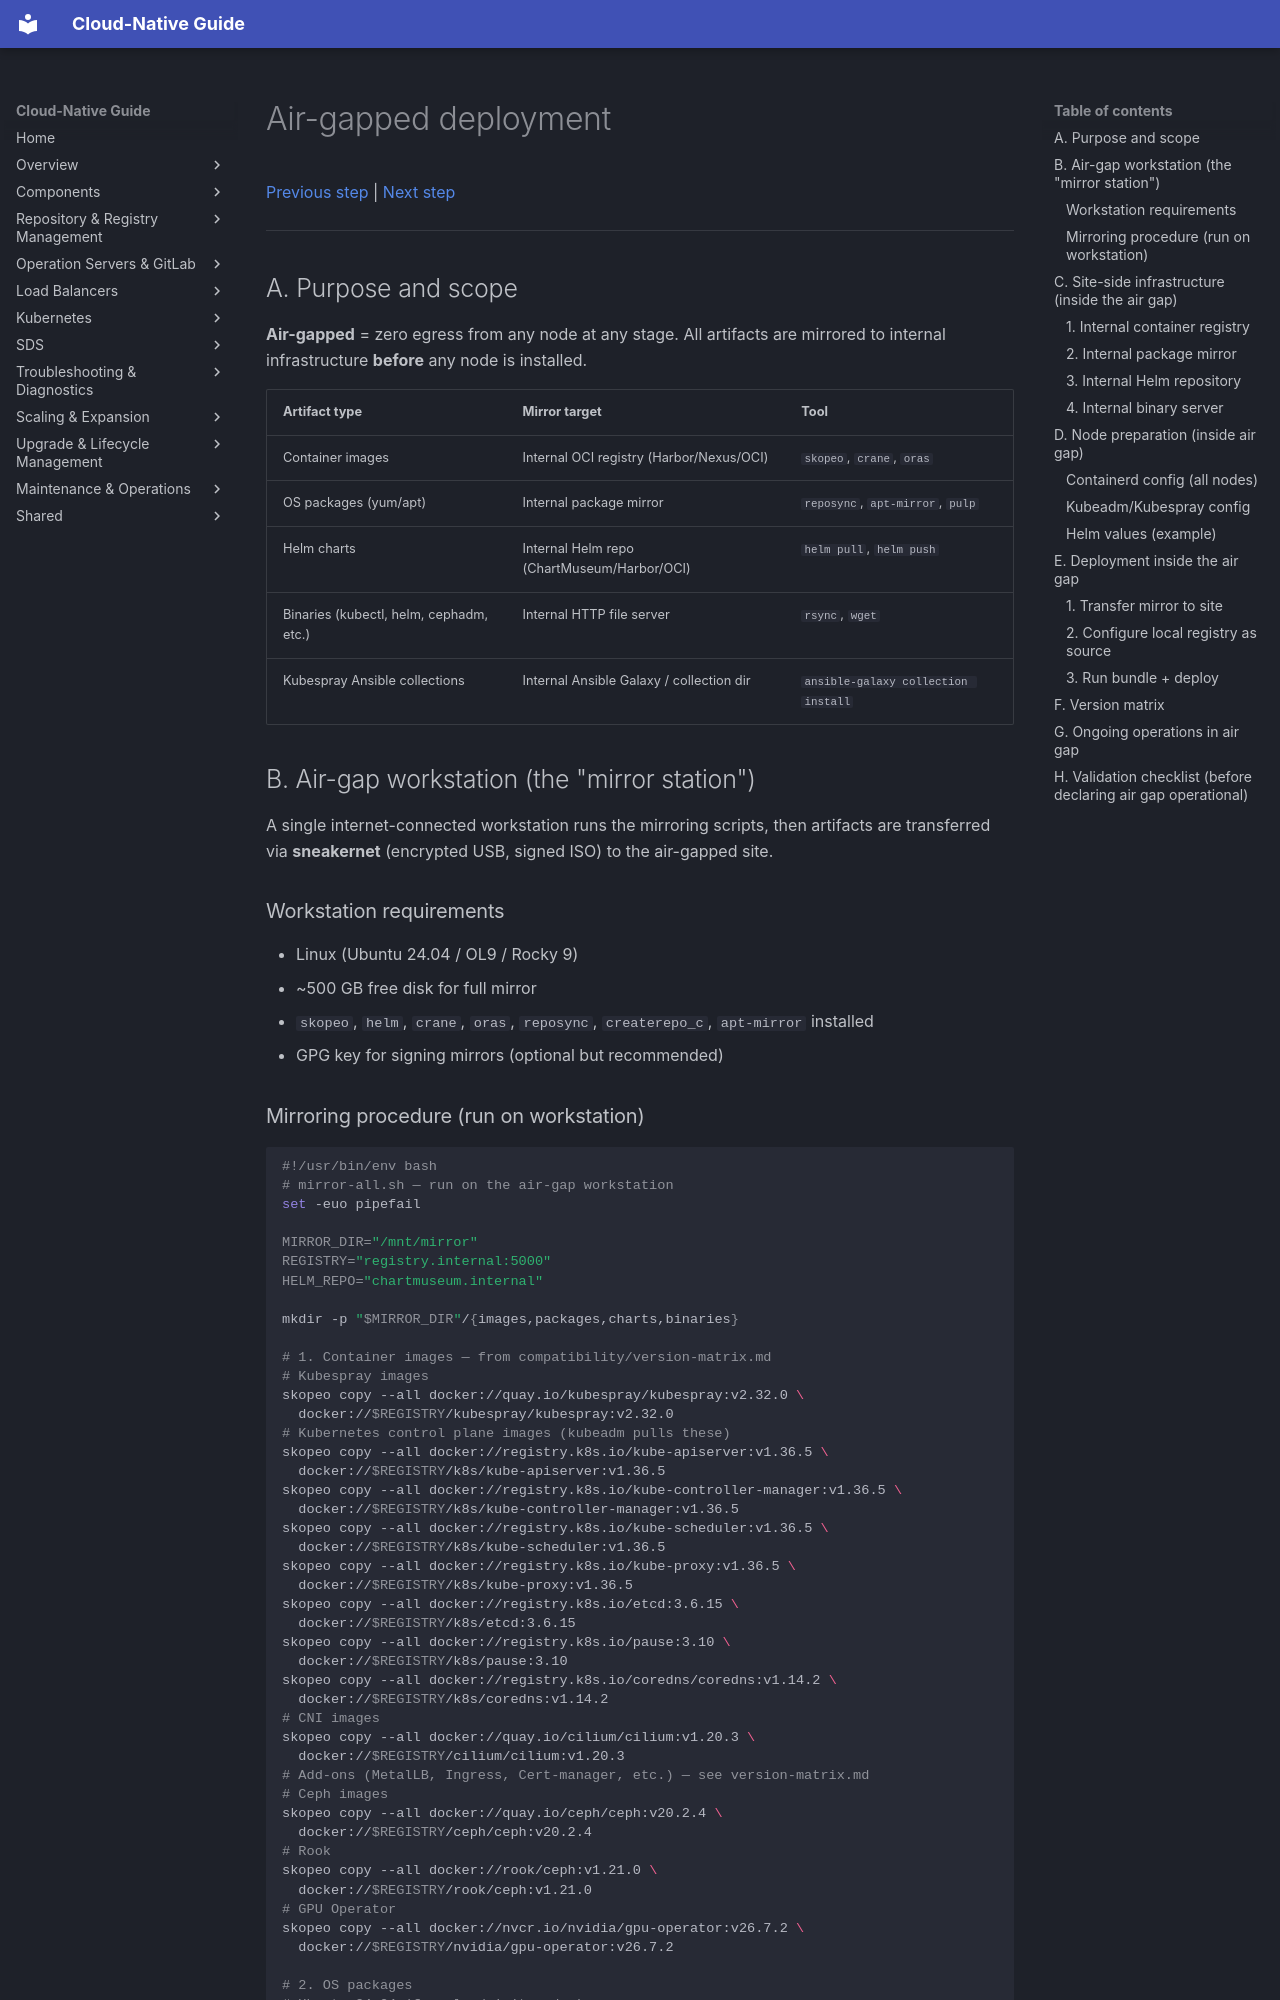

repository: DavoudTeimouri/cloud-native-guide · page: kubespray/airgapped-deployment/index.html · generator: mkdocs

# Air-gapped deployment

[Previous step](../storage/ceph/cephadm-deployment.md) | [Next step](../management-cluster/rancher/rancher.md)

---

## A. Purpose and scope

**Air-gapped** = zero egress from any node at any stage. All artifacts are mirrored to internal infrastructure **before** any node is installed.

| Artifact type | Mirror target | Tool |
|---------------|---------------|------|
| Container images | Internal OCI registry (Harbor/Nexus/OCI) | `skopeo`, `crane`, `oras` |
| OS packages (yum/apt) | Internal package mirror | `reposync`, `apt-mirror`, `pulp` |
| Helm charts | Internal Helm repo (ChartMuseum/Harbor/OCI) | `helm pull`, `helm push` |
| Binaries (kubectl, helm, cephadm, etc.) | Internal HTTP file server | `rsync`, `wget` |
| Kubespray Ansible collections | Internal Ansible Galaxy / collection dir | `ansible-galaxy collection install` |

## B. Air-gap workstation (the "mirror station")

A single internet-connected workstation runs the mirroring scripts, then artifacts are transferred via **sneakernet** (encrypted USB, signed ISO) to the air-gapped site.

### Workstation requirements

- Linux (Ubuntu 24.04 / OL9 / Rocky 9)
- ~500 GB free disk for full mirror
- `skopeo`, `helm`, `crane`, `oras`, `reposync`, `createrepo_c`, `apt-mirror` installed
- GPG key for signing mirrors (optional but recommended)
